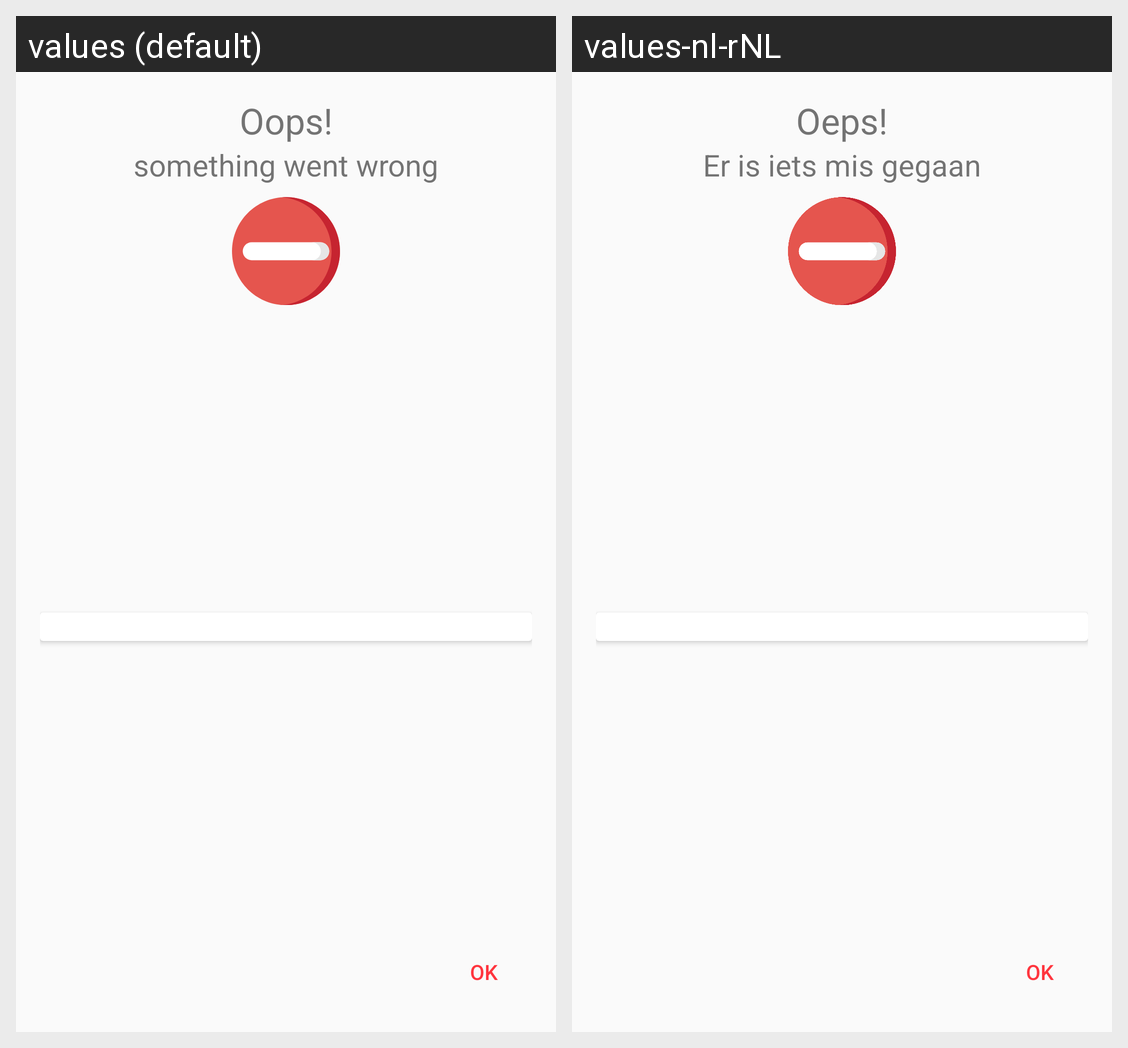

The Android screen above is rendered under two locales of the same app. Produce the string resources it draws, with the default and per-locale values.
Android screen res/layout/fragment_webservice_error.xml rendered under 2 locales, left to right: values (default), values-nl-rNL. Device: Nexus 5 (rendered at 1080×1920; each locale shown at half size, 540×960, under a caption strip naming it); theme AppTheme.
Strings drawn on this screen, with the default value and each locale's value (text and hints the layout hard-codes, and strings that could not be matched under every locale, appear in the picture but are not listed):

webservice_error_header
  values: Oops!
  values-nl-rNL: Oeps!

webservice_error_text
  values: something went wrong
  values-nl-rNL: Er is iets mis gegaan

ok
  values: OK
  values-nl-rNL: OK
